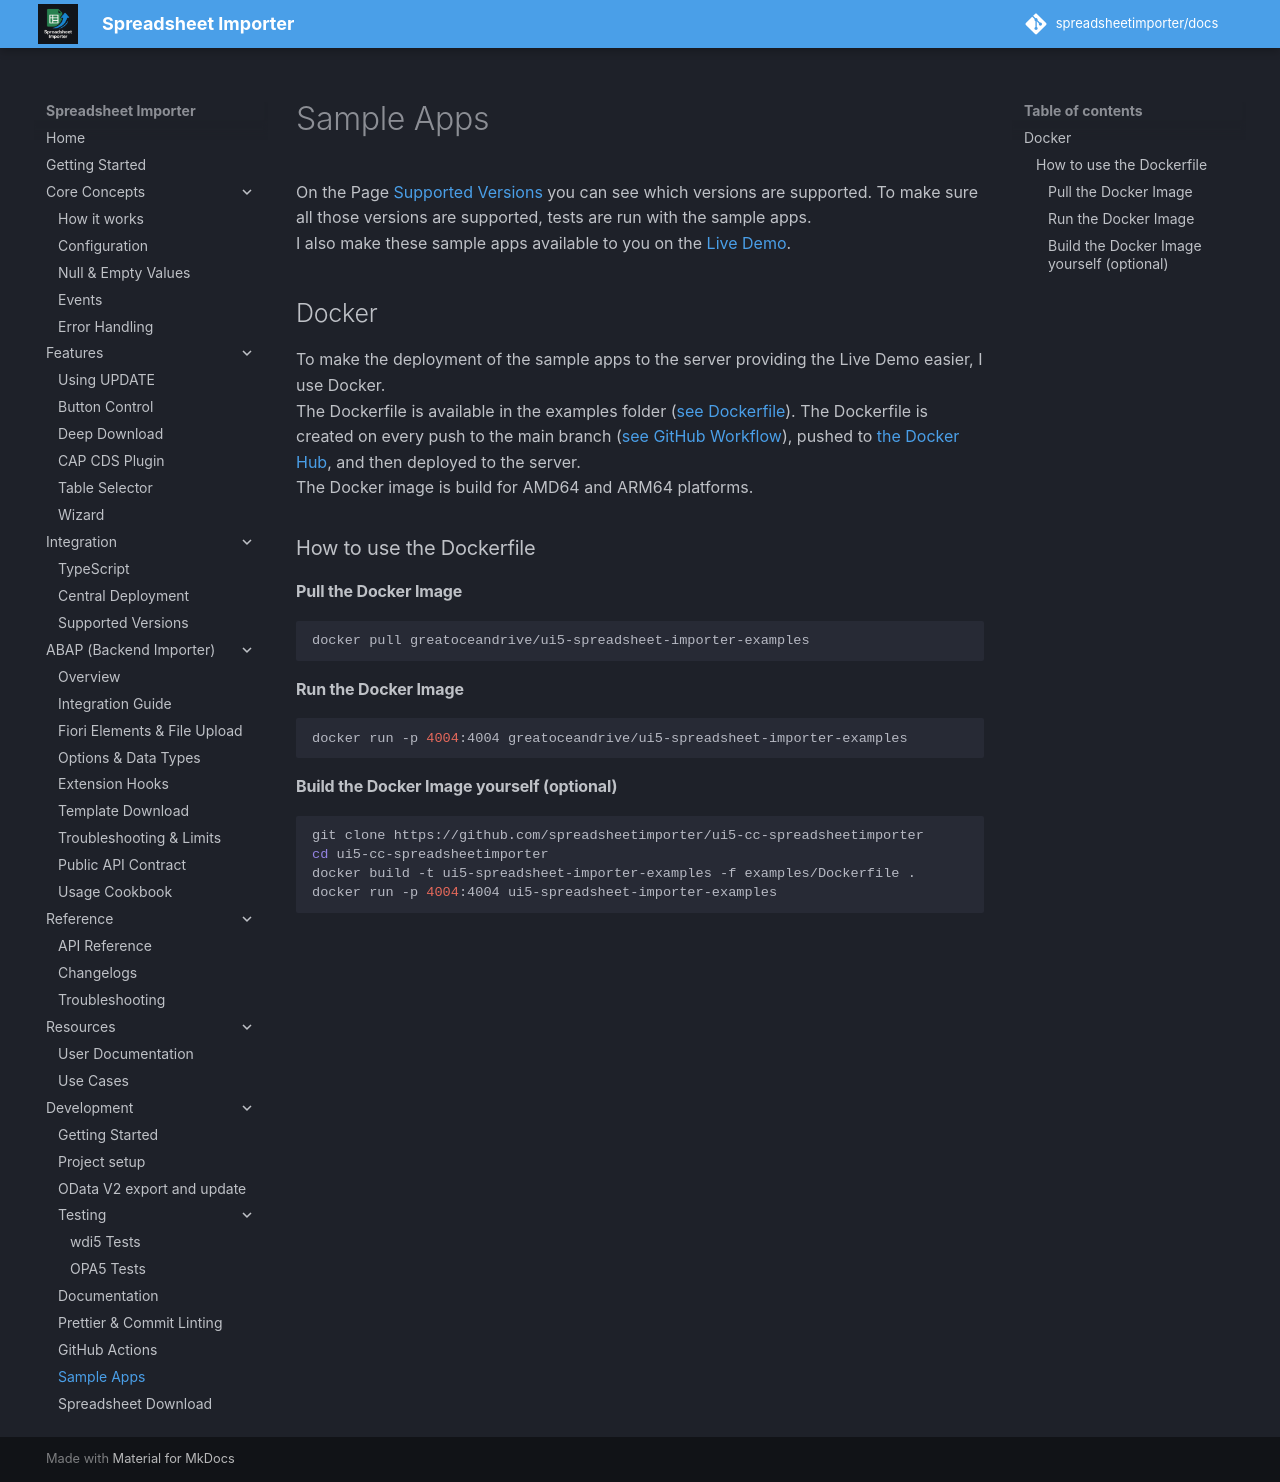

repository: spreadsheetimporter/docs · page: ui5/pages/Development/SampleApps/index.html · generator: mkdocs

On the Page [Supported Versions](./../SupportVersions.md) you can see which versions are supported. To make sure all those versions are supported, tests are run with the sample apps.  
I also make these sample apps available to you on the [Live Demo](https://livedemo.spreadsheet-importer.com/launchpad.html#Shell-home).

## Docker

To make the deployment of the sample apps to the server providing the Live Demo easier, I use Docker.  
The Dockerfile is available in the examples folder ([see Dockerfile](https://github.com/spreadsheetimporter/ui5-cc-spreadsheetimporter/tree/main/examples/Dockerfile)).
The Dockerfile is created on every push to the main branch ([see GitHub Workflow](https://github.com/spreadsheetimporter/ui5-cc-spreadsheetimporter/blob/main/.github/workflows/dockerfile-examples-deploy.yml)), pushed to [the Docker Hub](https://hub.docker.com/r/greatoceandrive/ui5-spreadsheet-importer-examples), and then deployed to the server.  
The Docker image is build for AMD64 and ARM64 platforms.

### How to use the Dockerfile

#### Pull the Docker Image

```sh
docker pull greatoceandrive/ui5-spreadsheet-importer-examples
```

#### Run the Docker Image

```sh
docker run -p 4004:4004 greatoceandrive/ui5-spreadsheet-importer-examples
```

#### Build the Docker Image yourself (optional)

```sh
git clone https://github.com/spreadsheetimporter/ui5-cc-spreadsheetimporter
cd ui5-cc-spreadsheetimporter
docker build -t ui5-spreadsheet-importer-examples -f examples/Dockerfile .
docker run -p 4004:4004 ui5-spreadsheet-importer-examples
```
